Image classification data set "processed" (ruzbeh4/banknote-net on GitHub). Class labels (39): 1000000 variant 1 back, 1000000 variant 1 front, 100000 variant 1 back, 100000 variant 1 front, 100000 variant 2 front, 100000 variant 3 back, 100000 variant 3 front, 100000 variant 4 back, 100000 variant 4 front, 10000 variant 1 back, 10000 variant 1 front, 1000 variant 1 back, 1000 variant 1 front, 1000 variant 2 back, 1000 variant 2 front, 1000 variant 3 back, 1000 variant 3 front, 200000 variant 1 back, 200000 variant 1 front, 200000 variant 2 back, 200000 variant 2 front, 2000 variant 3 back, 2000 variant 3 front, 500000 variant 1 back, 500000 variant 1 front, 50000 variant 1 back, 50000 variant 1 front, 50000 variant 2 back, 50000 variant 2 front, 50000 variant 3 back, 50000 variant 3 front, 50000 variant 4 back, 50000 variant 4 front, 5000 variant 1 back, 5000 variant 1 front, 5000 variant 2 back, 5000 variant 2 front, 5000 variant 3 back, none.

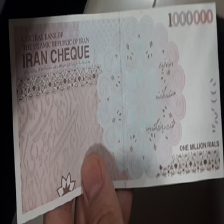
Label: 100000 variant 4 back

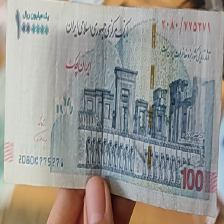
Label: 100000 variant 1 front

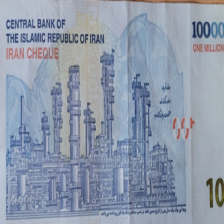
Label: 100000 variant 1 back

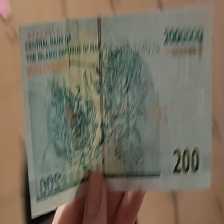
Label: 200000 variant 1 back

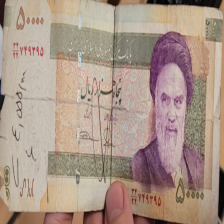
Label: 5000 variant 1 front

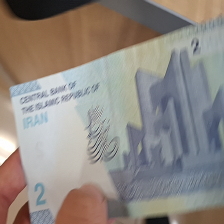
Label: 2000 variant 3 back
